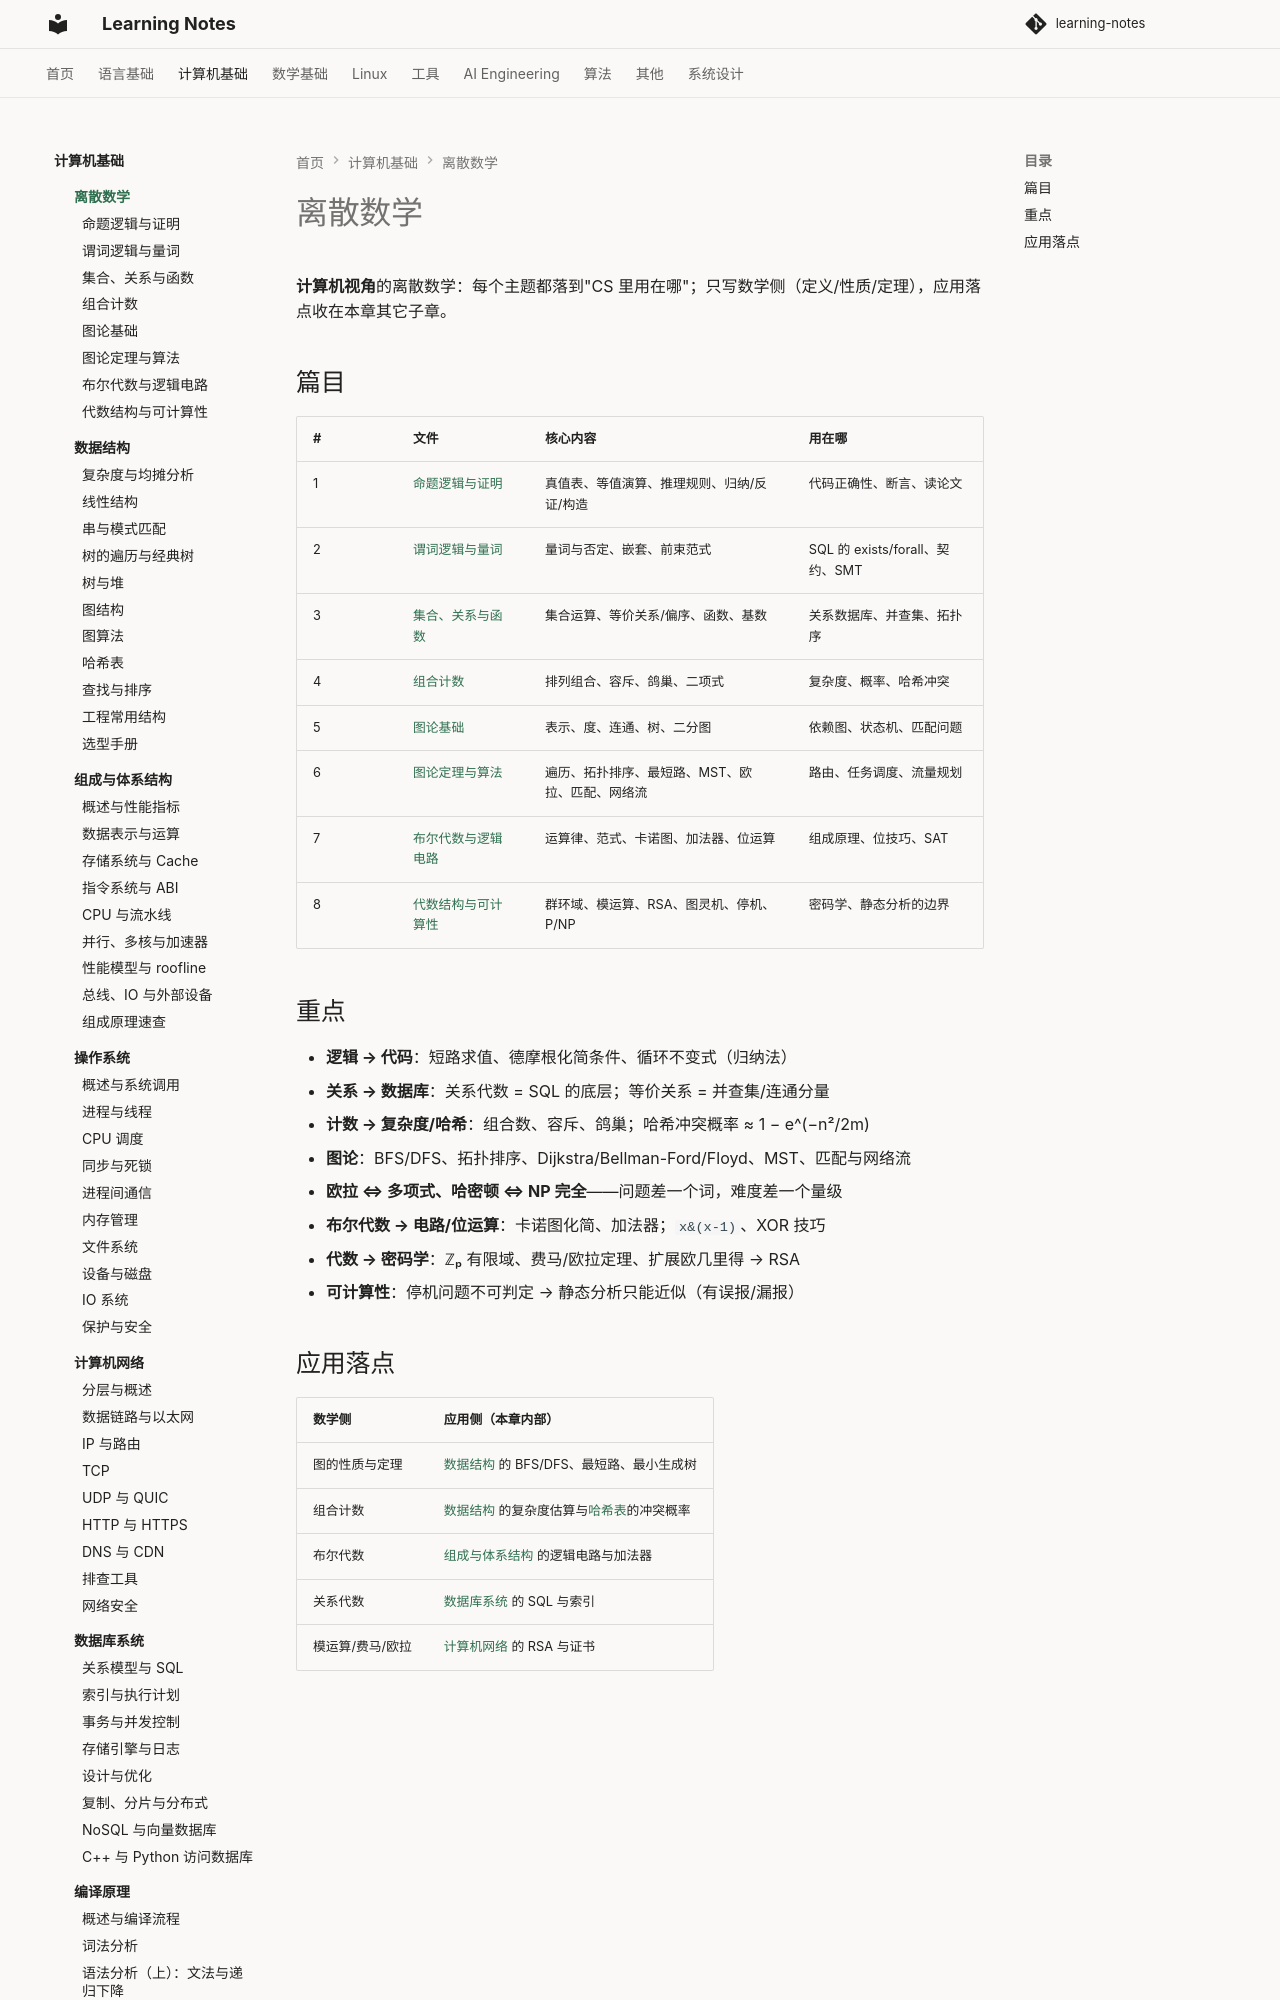

repository: handwan/learning-notes · page: 02-computer-basics/discrete-mathematics/index.html · generator: mkdocs

# 离散数学

**计算机视角**的离散数学：每个主题都落到"CS 里用在哪"；只写数学侧（定义/性质/定理），应用落点收在本章其它子章。

## 篇目

| # | 文件 | 核心内容 | 用在哪 |
|---|------|---------|--------|
| 1 | [命题逻辑与证明](01-命题逻辑与证明.md) | 真值表、等值演算、推理规则、归纳/反证/构造 | 代码正确性、断言、读论文 |
| 2 | [谓词逻辑与量词](02-谓词逻辑与量词.md) | 量词与否定、嵌套、前束范式 | SQL 的 exists/forall、契约、SMT |
| 3 | [集合、关系与函数](03-集合、关系与函数.md) | 集合运算、等价关系/偏序、函数、基数 | 关系数据库、并查集、拓扑序 |
| 4 | [组合计数](04-组合计数.md) | 排列组合、容斥、鸽巢、二项式 | 复杂度、概率、哈希冲突 |
| 5 | [图论基础](05-图论基础.md) | 表示、度、连通、树、二分图 | 依赖图、状态机、匹配问题 |
| 6 | [图论定理与算法](06-图论定理与算法.md) | 遍历、拓扑排序、最短路、MST、欧拉、匹配、网络流 | 路由、任务调度、流量规划 |
| 7 | [布尔代数与逻辑电路](07-布尔代数与逻辑电路.md) | 运算律、范式、卡诺图、加法器、位运算 | 组成原理、位技巧、SAT |
| 8 | [代数结构与可计算性](08-代数结构与可计算性.md) | 群环域、模运算、RSA、图灵机、停机、P/NP | 密码学、静态分析的边界 |

## 重点

- **逻辑 → 代码**：短路求值、德摩根化简条件、循环不变式（归纳法）
- **关系 → 数据库**：关系代数 = SQL 的底层；等价关系 = 并查集/连通分量
- **计数 → 复杂度/哈希**：组合数、容斥、鸽巢；哈希冲突概率 ≈ 1 − e^(−n²/2m)
- **图论**：BFS/DFS、拓扑排序、Dijkstra/Bellman-Ford/Floyd、MST、匹配与网络流
- **欧拉 ⇔ 多项式、哈密顿 ⇔ NP 完全**——问题差一个词，难度差一个量级
- **布尔代数 → 电路/位运算**：卡诺图化简、加法器；`x&(x-1)`、XOR 技巧
- **代数 → 密码学**：ℤₚ 有限域、费马/欧拉定理、扩展欧几里得 → RSA
- **可计算性**：停机问题不可判定 → 静态分析只能近似（有误报/漏报）
